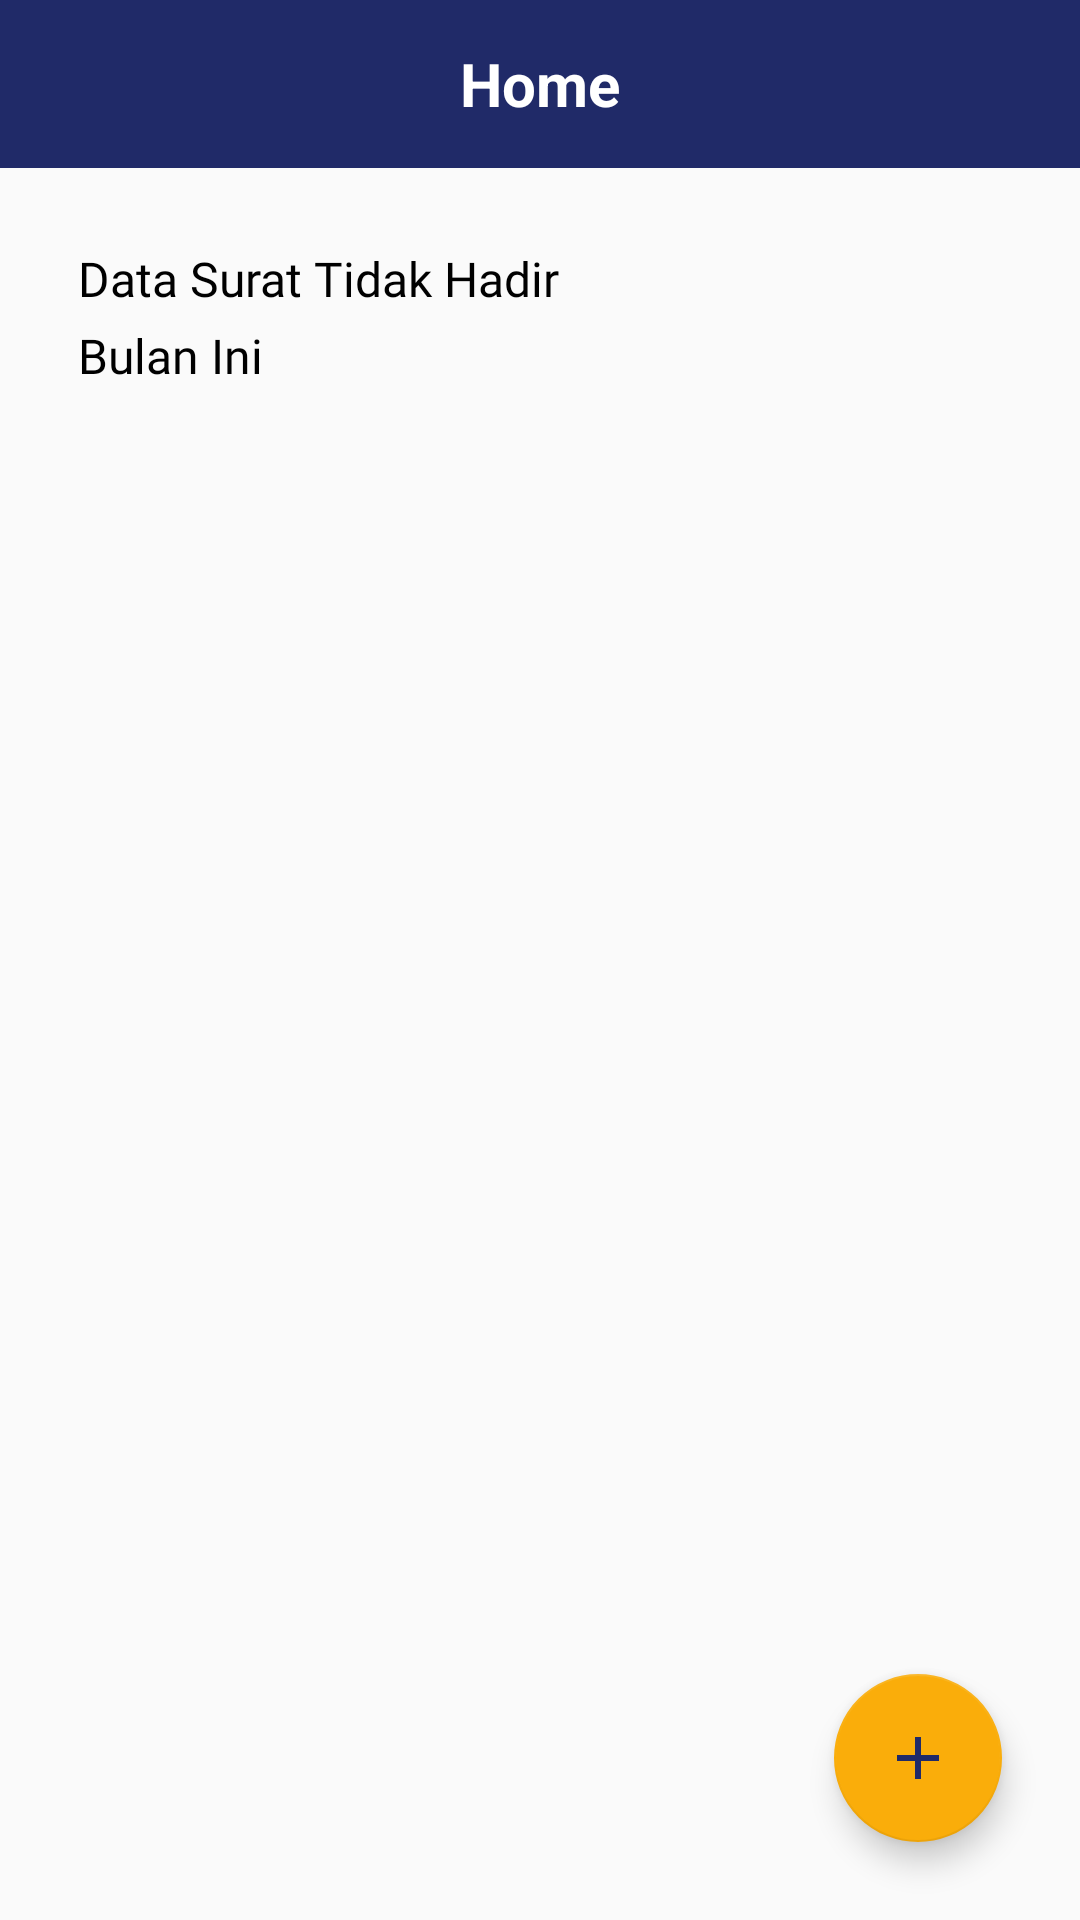

Produce the Android XML layout that renders to this screen, including the resource entries it uses.
<!-- AndroidManifest.xml: application theme AppTheme -->
<!-- res/layout/activity_surat_tidak_hadir.xml -->
<?xml version="1.0" encoding="utf-8"?>
<androidx.constraintlayout.widget.ConstraintLayout xmlns:android="http://schemas.android.com/apk/res/android"
    xmlns:app="http://schemas.android.com/apk/res-auto"
    xmlns:tools="http://schemas.android.com/tools"
    android:layout_width="match_parent"
    android:layout_height="match_parent"
    tools:context=".ui.surat.tidak_hadir.SuratTidakHadirActivity">

    <com.google.android.material.appbar.AppBarLayout
        android:id="@+id/appBarLayout2"
        android:layout_width="match_parent"
        android:layout_height="?actionBarSize"
        app:layout_constraintEnd_toEndOf="parent"
        app:layout_constraintStart_toStartOf="parent"
        app:layout_constraintTop_toTopOf="parent">

        <include layout="@layout/toolbar" />
    </com.google.android.material.appbar.AppBarLayout>

    <LinearLayout
        android:layout_width="match_parent"
        android:layout_height="0dp"
        android:orientation="vertical"
        app:layout_constraintBottom_toBottomOf="parent"
        app:layout_constraintEnd_toEndOf="parent"
        app:layout_constraintStart_toStartOf="parent"
        app:layout_constraintTop_toBottomOf="@+id/appBarLayout2">

        <TextView
            android:layout_width="match_parent"
            android:layout_height="wrap_content"
            android:text="Data Surat Tidak Hadir"
            android:textColor="@color/black"
            tools:ignore="HardcodedText"
            android:layout_marginTop="@dimen/margin_activity"
            android:layout_marginStart="@dimen/margin_activity"
            android:layout_marginEnd="@dimen/margin_activity"
            android:fontFamily="@font/capriola"
            android:textSize="16sp"
            />
        <TextView
            android:layout_width="match_parent"
            android:layout_height="wrap_content"
            android:textSize="16sp"
            android:text="Bulan Ini"
            tools:ignore="HardcodedText,RtlCompat"
            android:layout_marginStart="@dimen/margin_activity"
            android:layout_marginTop="4dp"
            android:textColor="@color/black"
            android:fontFamily="@font/capriola"
            />

        <androidx.recyclerview.widget.RecyclerView
            android:layout_width="match_parent"
            android:layout_height="match_parent"
            android:id="@+id/rv_surat"
            android:layout_marginTop="@dimen/margin_low"
            android:layout_marginBottom="@dimen/margin_low"
            />

        <TextView
            android:id="@+id/tv_notif_kosong"
            android:layout_width="match_parent"
            android:layout_height="match_parent"
            android:text="Surat Izin Masih Kosong !"
            tools:ignore="HardcodedText"
            android:visibility="gone"
            android:gravity="center_horizontal|center_vertical"
            />

    </LinearLayout>


    <com.google.android.material.floatingactionbutton.FloatingActionButton
        android:layout_width="wrap_content"
        android:layout_height="wrap_content"
        android:layout_marginStart="@dimen/margin_activity"
        android:layout_marginEnd="@dimen/margin_activity"
        android:layout_marginBottom="@dimen/margin_activity"
        app:layout_constraintBottom_toBottomOf="parent"
        app:layout_constraintEnd_toEndOf="parent"
        android:src="@drawable/ic_baseline_add_24"
        android:id="@+id/floatAdd"
        />

</androidx.constraintlayout.widget.ConstraintLayout>
<!-- res/layout/toolbar.xml (included above) -->
<?xml version="1.0" encoding="utf-8"?>
<androidx.appcompat.widget.Toolbar
    xmlns:android="http://schemas.android.com/apk/res/android"
    xmlns:tools="http://schemas.android.com/tools"
    android:layout_width="match_parent"
    android:layout_height="?actionBarSize"
    android:background="@color/colorPrimary"
    android:id="@+id/toolbar"
    >



    <TextView
        android:layout_width="wrap_content"
        android:layout_height="wrap_content"
        android:text="@string/home"
        android:textColor="@color/white"
        android:layout_gravity="center"
        android:textSize="20sp"
        android:textStyle="bold"
        android:id="@+id/title"
        />



    <ImageView
        android:id="@+id/logout"
        android:layout_width="wrap_content"
        android:layout_height="wrap_content"
        android:layout_gravity="right"
        android:layout_marginEnd="8dp"
        android:src="@drawable/ic_log_out"
        android:visibility="gone"
        tools:ignore="RtlCompat,RtlHardcoded" />
    <ImageView
        android:visibility="gone"
        android:id="@+id/iv_logout"
        android:layout_width="wrap_content"
        android:layout_height="wrap_content"
        android:layout_gravity="right"
        android:layout_marginEnd="18dp"
        android:src="@drawable/ic_baseline_settings_24"
        tools:ignore="RtlCompat,RtlHardcoded" />



</androidx.appcompat.widget.Toolbar>
<!-- resources referenced by this layout -->
<resources>
  <color name="black">#000</color>
  <color name="colorPrimary">#202A68</color>
  <color name="white">#fff</color>
  <dimen name="margin_activity">26dp</dimen>
  <dimen name="margin_low">16dp</dimen>
  <!-- drawable ic_baseline_add_24 (drawable) -->
  <vector android:height="24dp" android:tint="#202A68"
      android:viewportHeight="24" android:viewportWidth="24"
      android:width="24dp" xmlns:android="http://schemas.android.com/apk/res/android">
      <path android:fillColor="#202A68" android:pathData="M19,13h-6v6h-2v-6H5v-2h6V5h2v6h6v2z"/>
  </vector>
  <!-- drawable ic_baseline_settings_24 (drawable) -->
  <vector android:height="24dp" android:tint="#FFFFFF"
      android:viewportHeight="24" android:viewportWidth="24"
      android:width="24dp" xmlns:android="http://schemas.android.com/apk/res/android">
      <path android:fillColor="#FFF" android:pathData="M19.14,12.94c0.04,-0.3 0.06,-0.61 0.06,-0.94c0,-0.32 -0.02,-0.64 -0.07,-0.94l2.03,-1.58c0.18,-0.14 0.23,-0.41 0.12,-0.61l-1.92,-3.32c-0.12,-0.22 -0.37,-0.29 -0.59,-0.22l-2.39,0.96c-0.5,-0.38 -1.03,-0.7 -1.62,-0.94L14.4,2.81c-0.04,-0.24 -0.24,-0.41 -0.48,-0.41h-3.84c-0.24,0 -0.43,0.17 -0.47,0.41L9.25,5.35C8.66,5.59 8.12,5.92 7.63,6.29L5.24,5.33c-0.22,-0.08 -0.47,0 -0.59,0.22L2.74,8.87C2.62,9.08 2.66,9.34 2.86,9.48l2.03,1.58C4.84,11.36 4.8,11.69 4.8,12s0.02,0.64 0.07,0.94l-2.03,1.58c-0.18,0.14 -0.23,0.41 -0.12,0.61l1.92,3.32c0.12,0.22 0.37,0.29 0.59,0.22l2.39,-0.96c0.5,0.38 1.03,0.7 1.62,0.94l0.36,2.54c0.05,0.24 0.24,0.41 0.48,0.41h3.84c0.24,0 0.44,-0.17 0.47,-0.41l0.36,-2.54c0.59,-0.24 1.13,-0.56 1.62,-0.94l2.39,0.96c0.22,0.08 0.47,0 0.59,-0.22l1.92,-3.32c0.12,-0.22 0.07,-0.47 -0.12,-0.61L19.14,12.94zM12,15.6c-1.98,0 -3.6,-1.62 -3.6,-3.6s1.62,-3.6 3.6,-3.6s3.6,1.62 3.6,3.6S13.98,15.6 12,15.6z"/>
  </vector>
  <!-- drawable ic_log_out (drawable) -->
  <vector xmlns:android="http://schemas.android.com/apk/res/android"
      android:width="24dp"
      android:height="24dp"
      android:viewportWidth="24"
      android:viewportHeight="24">
    <path
        android:fillColor="#FFF"
        android:pathData="m15,13c-0.553,0 -1,0.448 -1,1v4c0,0.551 -0.448,1 -1,1h-3v-15c0,-0.854 -0.544,-1.617 -1.362,-1.901l-0.296,-0.099h4.658c0.552,0 1,0.449 1,1v3c0,0.552 0.447,1 1,1s1,-0.448 1,-1v-3c0,-1.654 -1.346,-3 -3,-3h-10.75c-0.038,0 -0.07,0.017 -0.107,0.022 -0.048,-0.004 -0.094,-0.022 -0.143,-0.022 -1.103,0 -2,0.897 -2,2v18c0,0.854 0.544,1.617 1.362,1.901l6.018,2.006c0.204,0.063 0.407,0.093 0.62,0.093 1.103,0 2,-0.897 2,-2v-1h3c1.654,0 3,-1.346 3,-3v-4c0,-0.552 -0.447,-1 -1,-1z"/>
    <path
        android:fillColor="#FFF"
        android:pathData="m23.707,9.293 l-4,-4c-0.286,-0.286 -0.716,-0.372 -1.09,-0.217 -0.373,0.155 -0.617,0.52 -0.617,0.924v3h-4c-0.552,0 -1,0.448 -1,1s0.448,1 1,1h4v3c0,0.404 0.244,0.769 0.617,0.924 0.374,0.155 0.804,0.069 1.09,-0.217l4,-4c0.391,-0.391 0.391,-1.023 0,-1.414z"/>
  </vector>
  <string name="home">Home</string>
  <style name="AppTheme" parent="Theme.AppCompat.Light.NoActionBar">
          
          <item name="colorPrimary">@color/colorPrimary</item>
          <item name="colorPrimaryDark">@color/colorPrimaryDark</item>
          <item name="colorAccent">@color/colorAccent</item>
      </style>
  <color name="colorPrimaryDark">#202A68</color>
  <color name="colorAccent">#FAAD0A</color>
</resources>
